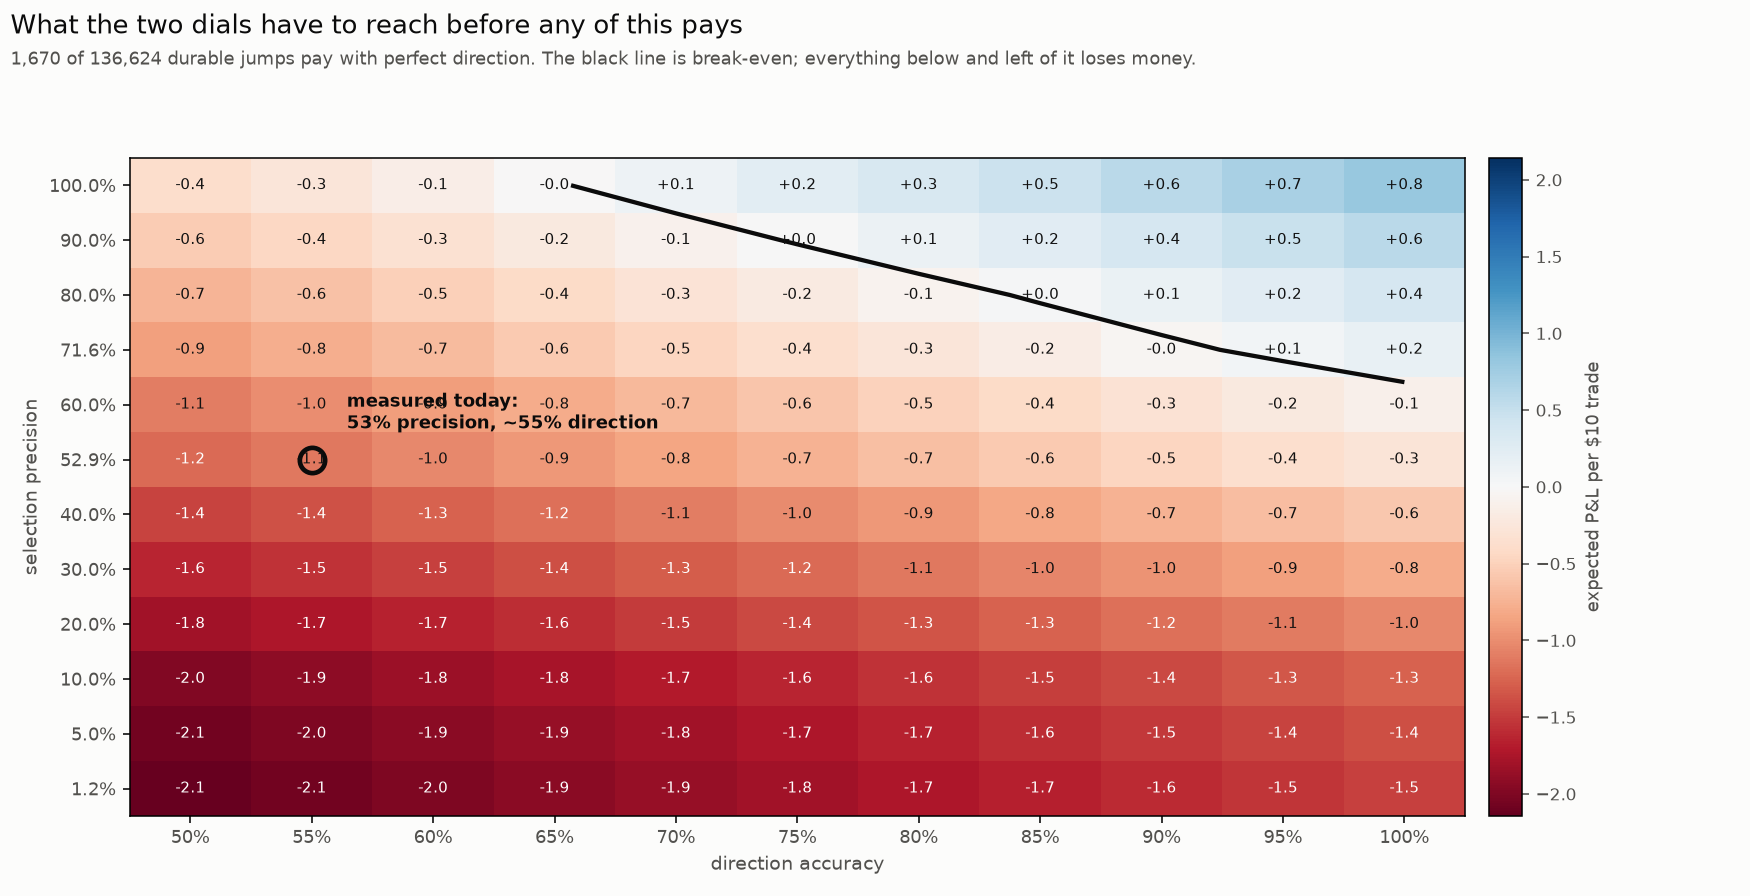

Values plotted in this chart, from the file beside it:
precision, accuracy, ev_per_trade, max_trades, max_total
0.0122, 0.5, -2.144, 136885, -293426
0.0122, 0.55, -2.076, 136885, -284158
0.0122, 0.6, -2.008, 136885, -274891
0.0122, 0.65, -1.94, 136885, -265624
0.0122, 0.7, -1.873, 136885, -256356
0.0122, 0.75, -1.805, 136885, -247089
0.0122, 0.8, -1.737, 136885, -237821
0.0122, 0.85, -1.67, 136885, -228554
0.0122, 0.9, -1.602, 136885, -219286
0.0122, 0.95, -1.534, 136885, -210019
0.0122, 1.0, -1.467, 136885, -200751
0.05, 0.5, -2.076, 33400, -69331
0.05, 0.55, -2.006, 33400, -67005
0.05, 0.6, -1.936, 33400, -64679
0.05, 0.65, -1.867, 33400, -62353
0.05, 0.7, -1.797, 33400, -60026
0.05, 0.75, -1.728, 33400, -57700
0.05, 0.8, -1.658, 33400, -55374
0.05, 0.85, -1.588, 33400, -53048
0.05, 0.9, -1.519, 33400, -50722
0.05, 0.95, -1.449, 33400, -48396
0.05, 1.0, -1.379, 33400, -46069
0.1, 0.5, -1.986, 16700, -33168
0.1, 0.55, -1.914, 16700, -31962
0.1, 0.6, -1.842, 16700, -30756
0.1, 0.65, -1.769, 16700, -29550
0.1, 0.7, -1.697, 16700, -28344
0.1, 0.75, -1.625, 16700, -27138
0.1, 0.8, -1.553, 16700, -25932
0.1, 0.85, -1.481, 16700, -24726
0.1, 0.9, -1.408, 16700, -23520
0.1, 0.95, -1.336, 16700, -22314
0.1, 1.0, -1.264, 16700, -21107
0.2, 0.5, -1.807, 8350, -15086
0.2, 0.55, -1.729, 8350, -14440
0.2, 0.6, -1.652, 8350, -13794
0.2, 0.65, -1.575, 8350, -13148
0.2, 0.7, -1.497, 8350, -12502
0.2, 0.75, -1.42, 8350, -11856
0.2, 0.8, -1.343, 8350, -11210
0.2, 0.85, -1.265, 8350, -10564
0.2, 0.9, -1.188, 8350, -9918
0.2, 0.95, -1.11, 8350, -9272
0.2, 1.0, -1.033, 8350, -8627
0.3, 0.5, -1.627, 5566, -9059
0.3, 0.55, -1.545, 5566, -8599
0.3, 0.6, -1.462, 5566, -8140
0.3, 0.65, -1.38, 5566, -7681
0.3, 0.7, -1.297, 5566, -7222
0.3, 0.75, -1.215, 5566, -6762
0.3, 0.8, -1.132, 5566, -6303
0.3, 0.85, -1.05, 5566, -5844
0.3, 0.9, -0.9673, 5566, -5385
0.3, 0.95, -0.8848, 5566, -4925
0.3, 1.0, -0.8023, 5566, -4466
0.4, 0.5, -1.448, 4175, -6045
0.4, 0.55, -1.36, 4175, -5679
0.4, 0.6, -1.273, 4175, -5313
0.4, 0.65, -1.185, 4175, -4947
0.4, 0.7, -1.097, 4175, -4581
... 72 more rows
